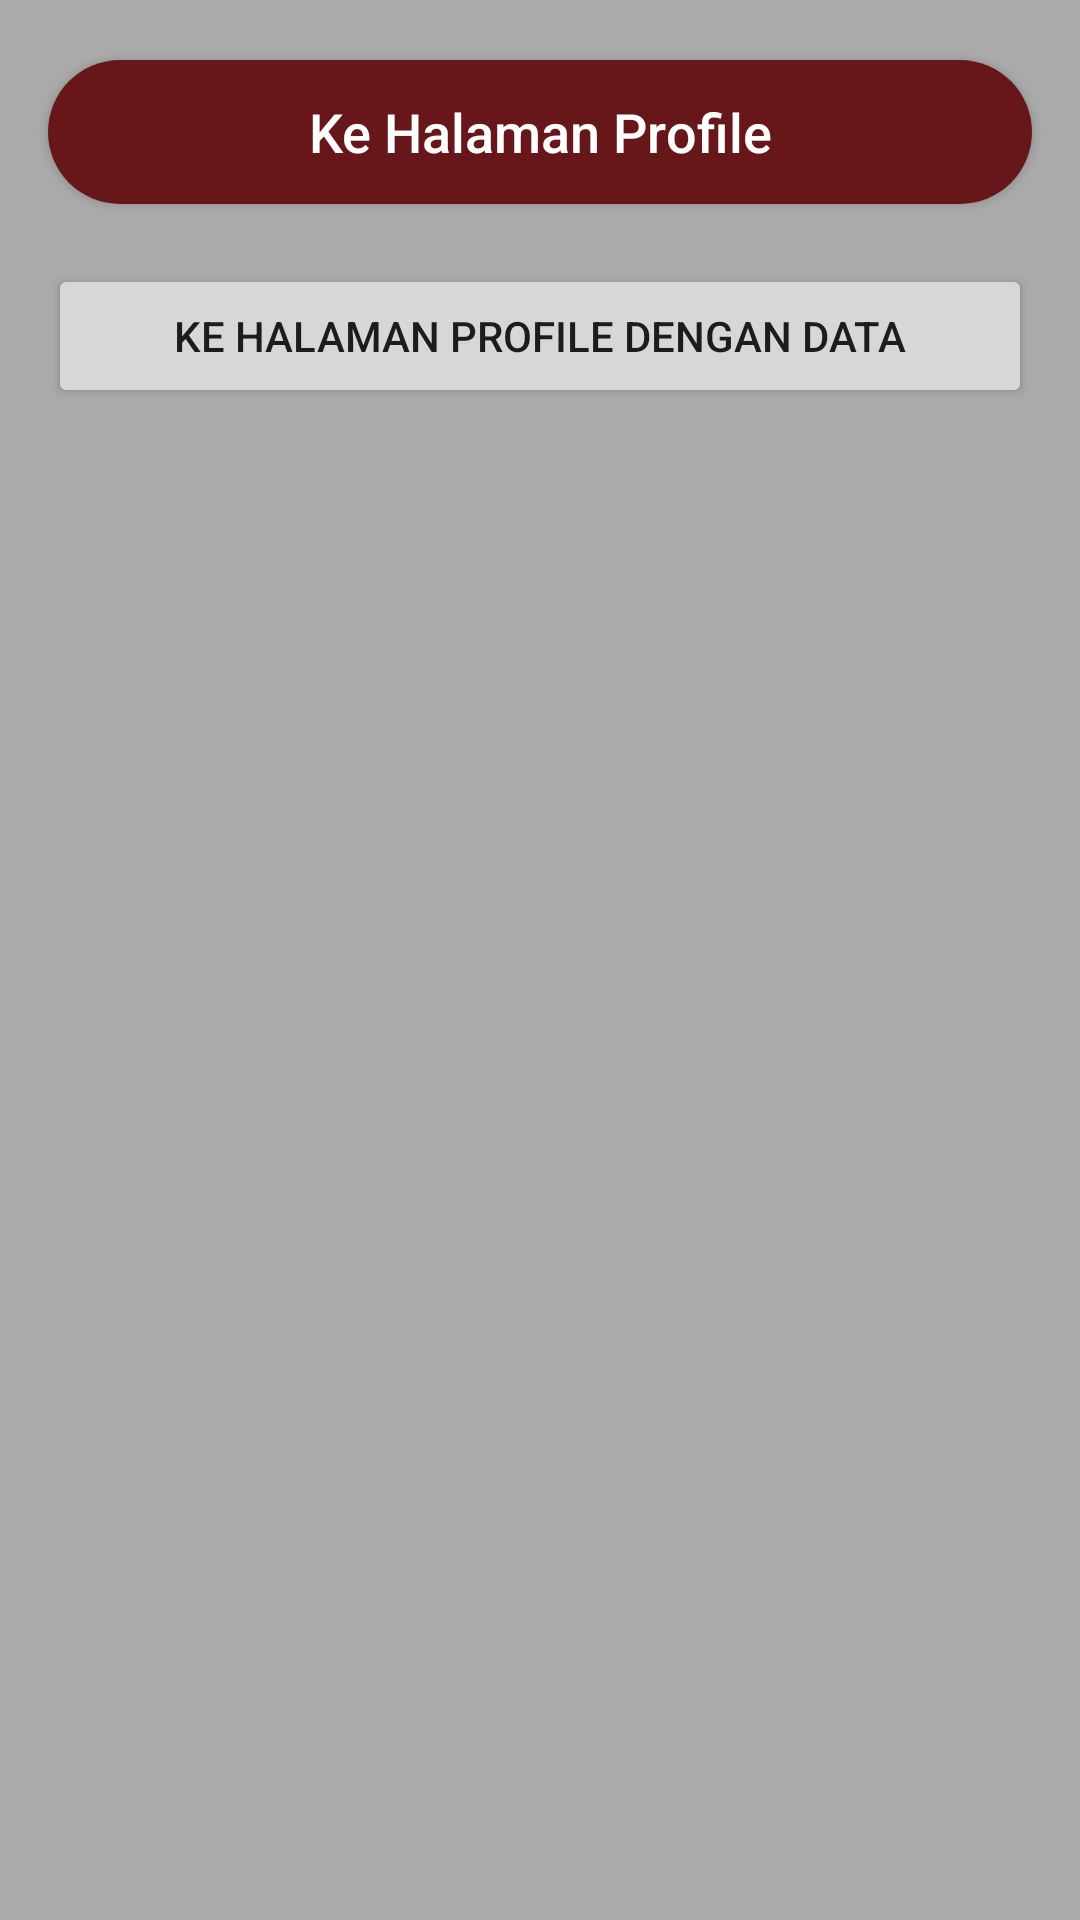

Produce the Android XML layout that renders to this screen, including the resource entries it uses.
<!-- AndroidManifest.xml: application theme Theme.Aplikasiku -->
<!-- res/layout/activity_main.xml -->
<?xml version="1.0" encoding="utf-8"?>
<LinearLayout xmlns:android="http://schemas.android.com/apk/res/android"
    xmlns:app="http://schemas.android.com/apk/res-auto"
    xmlns:tools="http://schemas.android.com/tools"
    android:layout_width="match_parent"
    android:orientation="vertical"
    android:layout_height="match_parent"
    android:background="@android:color/darker_gray"
    tools:context=".ui.screen.MainActivity">

    <androidx.recyclerview.widget.RecyclerView
        android:id="@+id/recyclerView"
        android:layout_width="match_parent"
        android:layout_height="wrap_content"/>

    <Button
        android:id="@+id/btnToProfile"
        style="@style/ButtonPrimary"
        android:layout_marginTop="20dp"
        android:layout_marginStart="16dp"
        android:background="@drawable/btn_custom"
        android:layout_marginEnd="16dp"
        android:text="Ke Halaman Profile"
        android:layout_width="match_parent"
        android:layout_height="wrap_content"/>

    <Button
        android:id="@+id/btnToProfileWithData"
        android:layout_marginTop="20dp"
        android:layout_marginStart="16dp"
        android:layout_marginEnd="16dp"
        android:text="Ke Halaman Profile Dengan Data"
        android:layout_width="match_parent"
        android:layout_height="wrap_content"/>

</LinearLayout>
<!-- resources referenced by this layout -->
<resources>
  <!-- drawable btn_custom (drawable) -->
  <?xml version="1.0" encoding="utf-8"?>
  <shape xmlns:android="http://schemas.android.com/apk/res/android"
      android:padding="10dp"
      android:shape="rectangle" >
  
      <solid android:color="@color/colorButton" />
  
      <corners
          android:bottomLeftRadius="32dp"
          android:bottomRightRadius="32dp"
          android:topLeftRadius="32dp"
          android:topRightRadius="32dp" />
  
  </shape>
  <style name="ButtonPrimary">
          <item name="android:background">@drawable/btn_custom</item>
          <item name="android:textSize">18sp</item>
          <item name="android:textColor">@color/white</item>
          <item name="font">@font/poppins_semibold</item>
          <item name="android:textAllCaps">false</item>
      </style>
  <style name="Theme.Aplikasiku" parent="Theme.MaterialComponents.DayNight.DarkActionBar">
          
          <item name="colorPrimary">@color/purple_700</item>
          <item name="colorPrimaryVariant">@color/purple_700</item>
          <item name="colorOnPrimary">@color/white</item>
          
          <item name="colorSecondary">@color/teal_200</item>
          <item name="colorSecondaryVariant">@color/teal_700</item>
          <item name="colorOnSecondary">@color/black</item>
          
          <item name="android:statusBarColor" tools:targetApi="l">?attr/colorPrimaryVariant</item>
          
      </style>
  <color name="colorButton">#67171A</color>
  <color name="white">#FFFFFFFF</color>
  <color name="purple_700">#FF3700B3</color>
  <color name="teal_200">#FF03DAC5</color>
  <color name="teal_700">#FF018786</color>
  <color name="black">#FF000000</color>
</resources>
